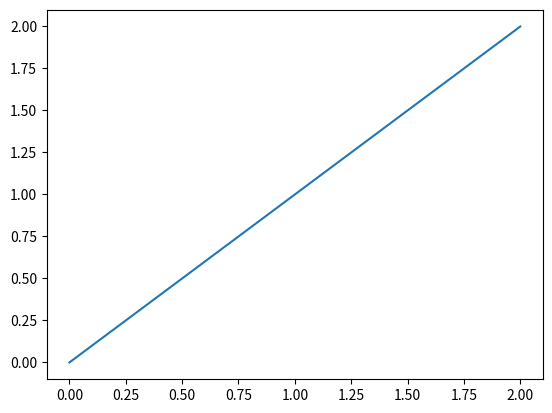

Python code for this plot: (Note: this script raises an exception after producing the figure.)

import sys
import numpy as np
from matplotlib.pyplot import*
matplotlib.use('agg')

x = np.linspace(0,2,10)
y = x**2
z = x**3

plot(x,x,label='linear')
stem(x,y,label='quadratic',use_line_collection =True)

plot(x,z,label ='cubic')

xlabel('x label')
ylabel('y label')

title("simple plot")
axis([0,2,0,5])
legend() 
savefig(sys.stdout.buffer)
sys.stdout.flush()
